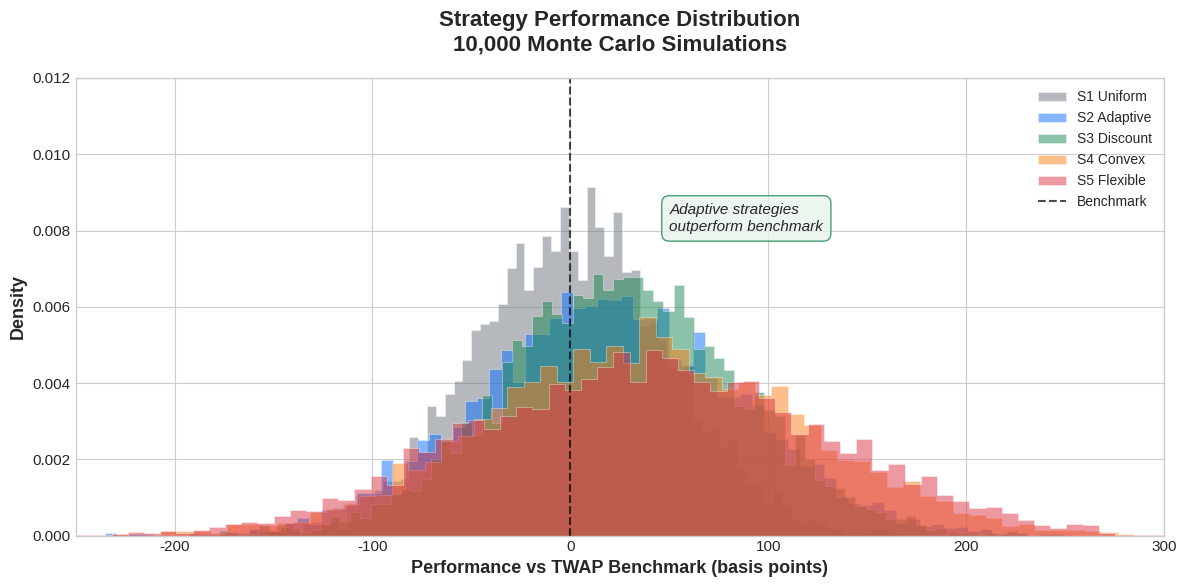

Reproduce this figure in Python. (Note: this script raises an exception after producing the figure.)
"""Generate hero chart for documentation landing page."""
import numpy as np
import matplotlib.pyplot as plt
import matplotlib.patches as mpatches

# Set style
plt.style.use('seaborn-v0_8-whitegrid')
plt.rcParams['font.family'] = 'sans-serif'
plt.rcParams['font.size'] = 11

# Generate sample performance distributions
np.random.seed(42)
n_samples = 5000

strategies = {
    'S1 Uniform': {'mean': 0, 'std': 50, 'color': '#6c757d'},
    'S2 Adaptive': {'mean': 20, 'std': 65, 'color': '#0d6efd'},
    'S3 Discount': {'mean': 25, 'std': 60, 'color': '#198754'},
    'S4 Convex': {'mean': 35, 'std': 80, 'color': '#fd7e14'},
    'S5 Flexible': {'mean': 40, 'std': 90, 'color': '#dc3545'},
}

fig, ax = plt.subplots(figsize=(12, 6), facecolor='white')

# Generate and plot distributions
for name, params in strategies.items():
    data = np.random.normal(params['mean'], params['std'], n_samples)
    ax.hist(data, bins=80, alpha=0.5, label=name, color=params['color'],
            density=True, histtype='stepfilled', edgecolor='white', linewidth=0.5)

# Styling
ax.set_xlabel('Performance vs TWAP Benchmark (basis points)', fontsize=13, fontweight='bold')
ax.set_ylabel('Density', fontsize=13, fontweight='bold')
ax.set_title('Strategy Performance Distribution\n10,000 Monte Carlo Simulations',
             fontsize=16, fontweight='bold', pad=20)

# Add vertical line at 0
ax.axvline(x=0, color='black', linestyle='--', alpha=0.7, linewidth=1.5, label='Benchmark')

# Legend
ax.legend(loc='upper right', fontsize=10, framealpha=0.9)

# Set limits
ax.set_xlim(-250, 300)
ax.set_ylim(0, 0.012)

# Add annotation
ax.annotate('Adaptive strategies\noutperform benchmark',
            xy=(50, 0.008), fontsize=11, style='italic',
            bbox=dict(boxstyle='round,pad=0.5', facecolor='#e8f4ea', edgecolor='#198754', alpha=0.8))

plt.tight_layout()
plt.savefig('D:/Joerg/Research/slides/ShareBuybackOpus45/docs/assets/images/hero_performance.png',
            dpi=150, bbox_inches='tight', facecolor='white')
plt.savefig('D:/Joerg/Research/slides/ShareBuybackOpus45/docs/assets/images/hero_performance.svg',
            bbox_inches='tight', facecolor='white')
print("Hero chart saved!")

# Also create a strategy comparison bar chart
fig2, ax2 = plt.subplots(figsize=(10, 5), facecolor='white')

names = list(strategies.keys())
means = [strategies[n]['mean'] for n in names]
colors = [strategies[n]['color'] for n in names]

bars = ax2.bar(names, means, color=colors, edgecolor='white', linewidth=2)

# Add value labels on bars
for bar, mean in zip(bars, means):
    height = bar.get_height()
    ax2.annotate(f'+{mean} bps' if mean > 0 else f'{mean} bps',
                 xy=(bar.get_x() + bar.get_width() / 2, height),
                 ha='center', va='bottom', fontsize=12, fontweight='bold')

ax2.set_ylabel('Average Performance (bps)', fontsize=13, fontweight='bold')
ax2.set_title('Expected Strategy Performance', fontsize=16, fontweight='bold', pad=20)
ax2.axhline(y=0, color='black', linestyle='-', linewidth=1)
ax2.set_ylim(-10, 55)

plt.tight_layout()
plt.savefig('D:/Joerg/Research/slides/ShareBuybackOpus45/docs/assets/images/strategy_comparison.png',
            dpi=150, bbox_inches='tight', facecolor='white')
plt.savefig('D:/Joerg/Research/slides/ShareBuybackOpus45/docs/assets/images/strategy_comparison.svg',
            bbox_inches='tight', facecolor='white')
print("Strategy comparison chart saved!")

print("\nCharts generated successfully!")
